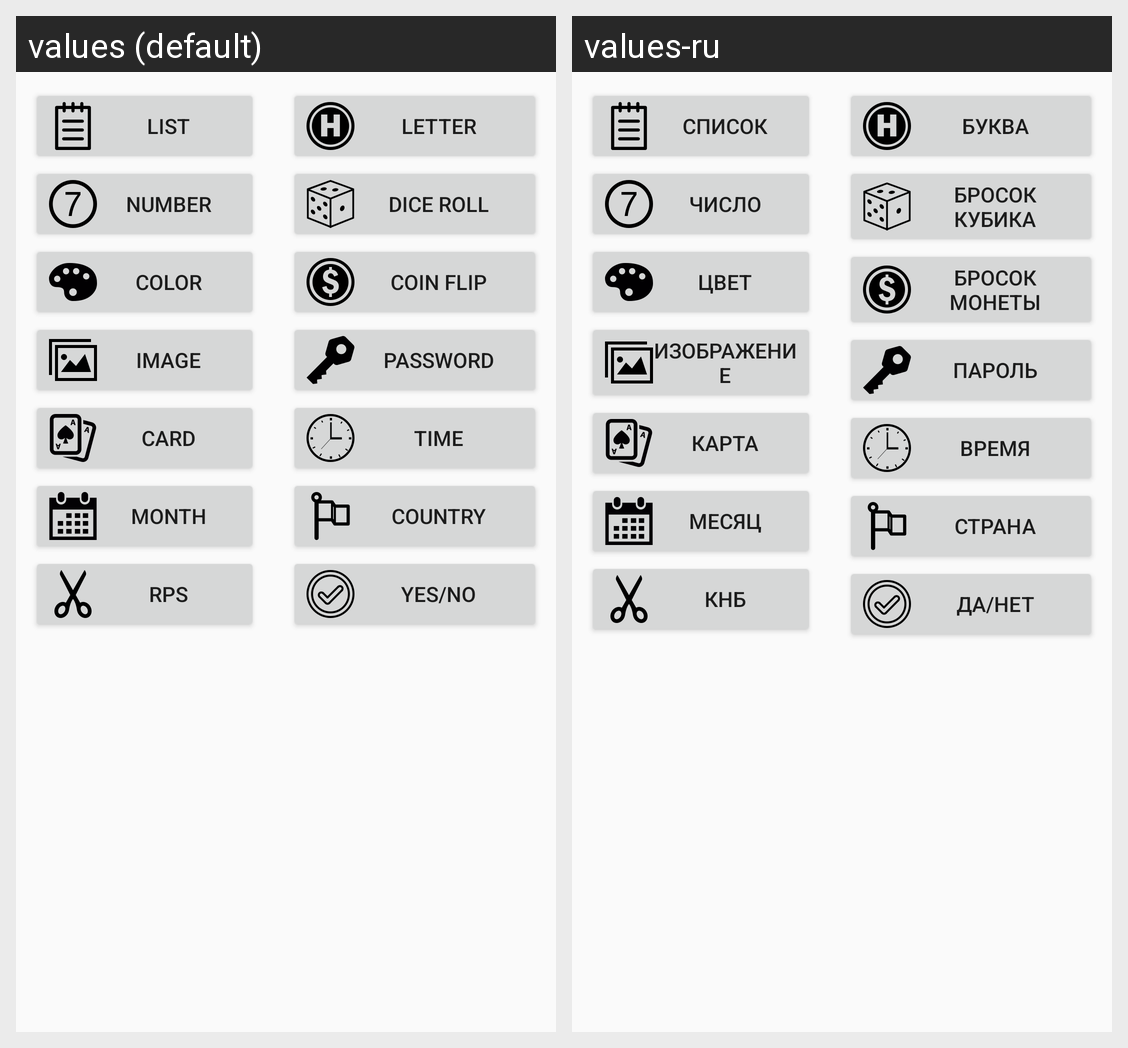

The same Android screen rendered under two of its app's locales, left to right. List the strings drawn on it with the default value and each locale's translation.
Android screen res/layout/main_layout.xml rendered under 2 locales, left to right: values (default), values-ru. Device: Nexus 5 (rendered at 1080×1920; each locale shown at half size, 540×960, under a caption strip naming it); theme AppTheme.
Strings drawn on this screen, with the default value and each locale's value (text and hints the layout hard-codes, and strings that could not be matched under every locale, appear in the picture but are not listed):

string_list
  values: List
  values-ru: Список

string_number
  values: Number
  values-ru: Число

string_color
  values: Color
  values-ru: Цвет

string_image
  values: Image
  values-ru: Изображение

string_card
  values: Card
  values-ru: Карта

string_month
  values: Month
  values-ru: Месяц

string_rps
  values: RPS
  values-ru: КНБ

string_letter
  values: Letter
  values-ru: Буква

string_diceroll
  values: Dice Roll
  values-ru: Бросок кубика

string_coinflip
  values: Coin Flip
  values-ru: Бросок монеты

string_password
  values: Password
  values-ru: Пароль

string_time
  values: Time
  values-ru: Время

string_country
  values: Country
  values-ru: Страна

string_ymn
  values: Yes/No
  values-ru: Да/Нет
